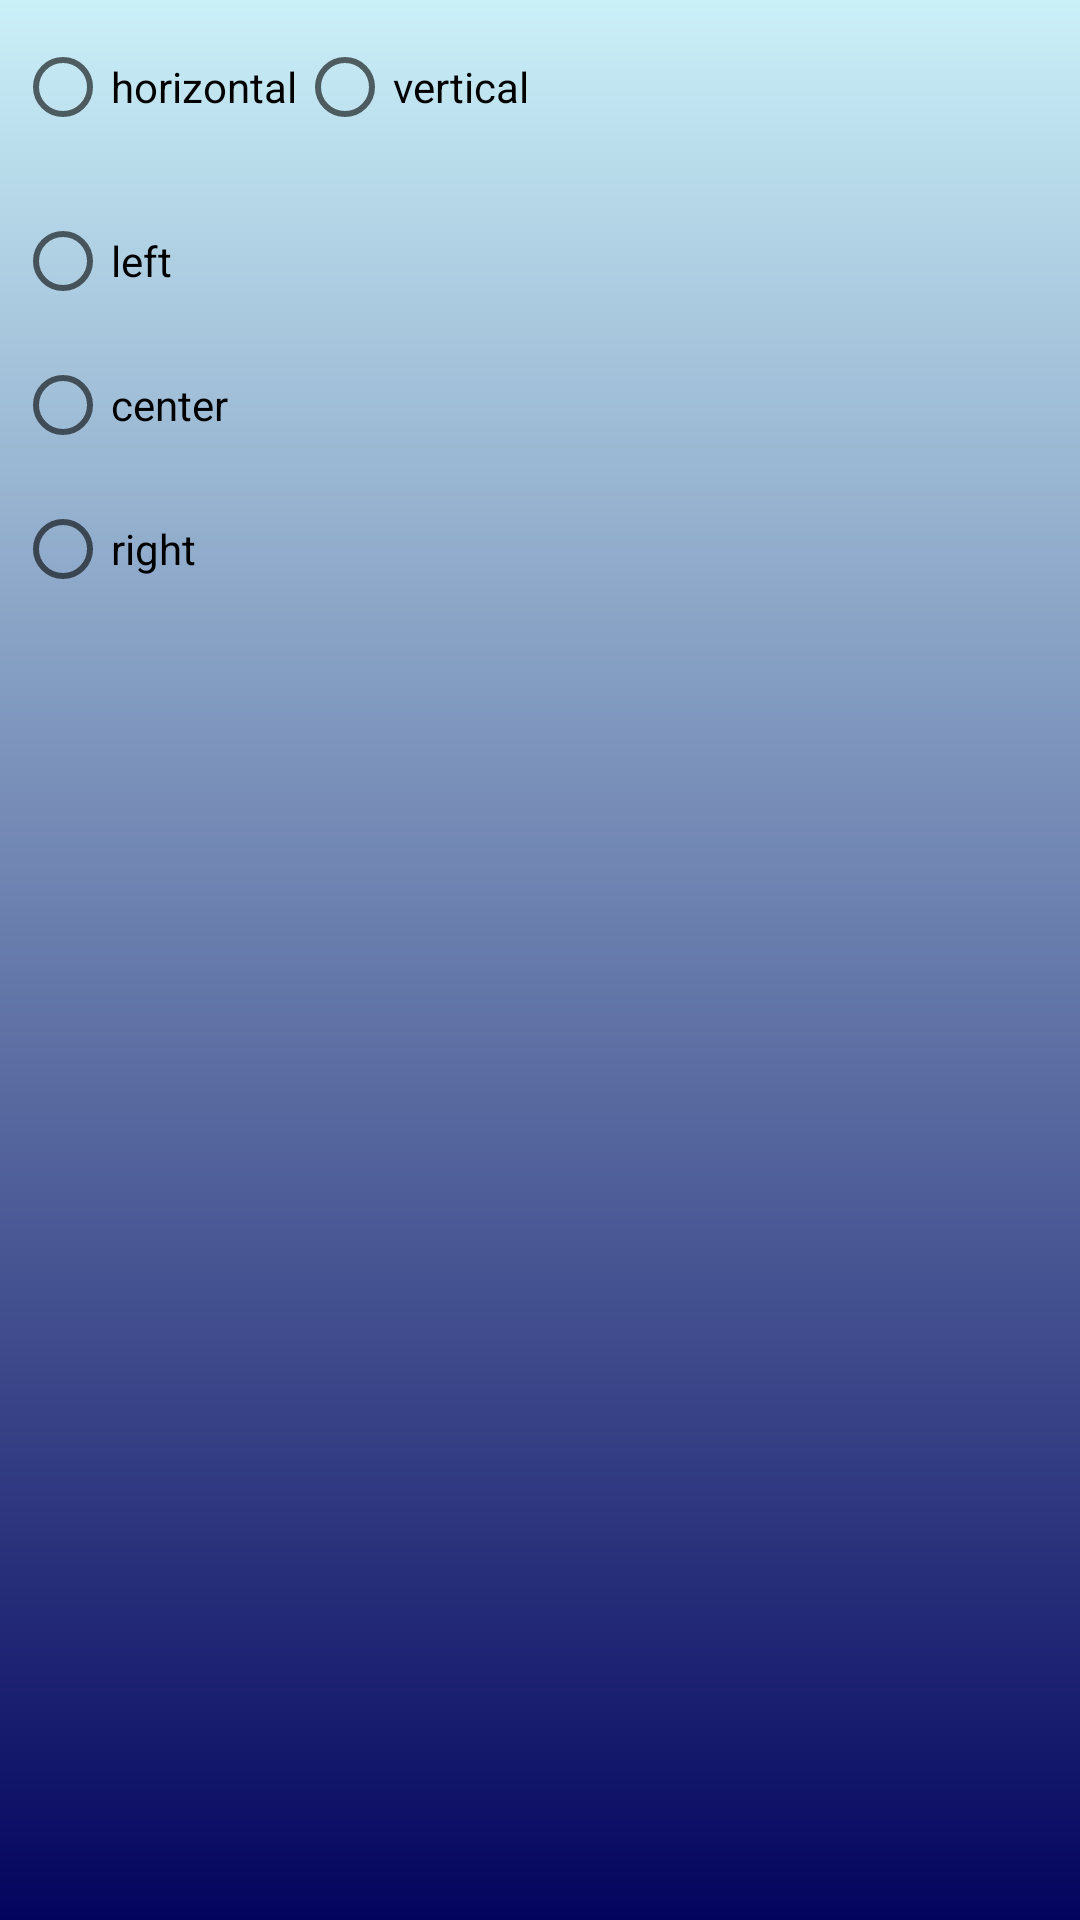

Reconstruct the res/layout file that produces this screen, plus the resources it refers to.
<!-- AndroidManifest.xml: application theme Theme.BeginningAndroid3 -->
<!-- res/layout/activity_linear_layout_radio_buttons.xml -->
<?xml version="1.0" encoding="utf-8"?>
<LinearLayout xmlns:android="http://schemas.android.com/apk/res/android"
    xmlns:app="http://schemas.android.com/apk/res-auto"
    xmlns:tools="http://schemas.android.com/tools"
    android:layout_width="match_parent"
    android:layout_height="match_parent"
    tools:context=".LinearLayoutRadioButtons"
    android:orientation="vertical"
    android:background="@drawable/menu_background">

    <RadioGroup
        android:id="@+id/orientation"
        android:layout_width="wrap_content"
        android:layout_height="wrap_content"
        android:padding="5dp"
        android:orientation="horizontal">

        <RadioButton
            android:id="@+id/horizontal"
            android:layout_width="match_parent"
            android:layout_height="wrap_content"
            android:text="horizontal" />

        <RadioButton
            android:id="@+id/vertical"
            android:layout_width="match_parent"
            android:layout_height="wrap_content"
            android:text="vertical" />
    </RadioGroup>

    <RadioGroup
        android:id="@+id/gravity"
        android:orientation="vertical"
        android:layout_width="match_parent"
        android:layout_height="wrap_content"
        android:padding="5dp"
        >

        <RadioButton
            android:id="@+id/left"
            android:layout_width="wrap_content"
            android:layout_height="wrap_content"
            android:text="left" />

        <RadioButton
            android:id="@+id/center"
            android:layout_width="wrap_content"
            android:layout_height="wrap_content"
            android:text="center" />

        <RadioButton
            android:id="@+id/right"
            android:layout_width="wrap_content"
            android:layout_height="wrap_content"
            android:text="right" />
    </RadioGroup>
</LinearLayout>
<!-- resources referenced by this layout -->
<resources>
  <!-- drawable menu_background (drawable) -->
  <?xml version="1.0" encoding="utf-8"?>
  <shape xmlns:android="http://schemas.android.com/apk/res/android">
      <gradient android:startColor="#caf0f8"
          android:endColor="#03045e"
          android:angle="240"/>
  </shape>
  <style name="Theme.BeginningAndroid3" parent="Theme.MaterialComponents.DayNight.DarkActionBar">
          
          <item name="colorPrimary">@color/purple_500</item>
          <item name="colorPrimaryVariant">@color/purple_700</item>
          <item name="colorOnPrimary">@color/white</item>
          
          <item name="colorSecondary">@color/teal_200</item>
          <item name="colorSecondaryVariant">@color/teal_700</item>
          <item name="colorOnSecondary">@color/black</item>
          
          <item name="android:statusBarColor">?attr/colorPrimaryVariant</item>
          
      </style>
  <!-- not gathered from this repository: default colours our renderer supplied (Android Studio template values) -->
  <color name="purple_500">#FF6200EE</color>
  <color name="purple_700">#FF3700B3</color>
  <color name="teal_200">#FF03DAC5</color>
  <color name="teal_700">#FF018786</color>
  <color name="black">#FF000000</color>
  <color name="white">#FFFFFFFF</color>
</resources>
